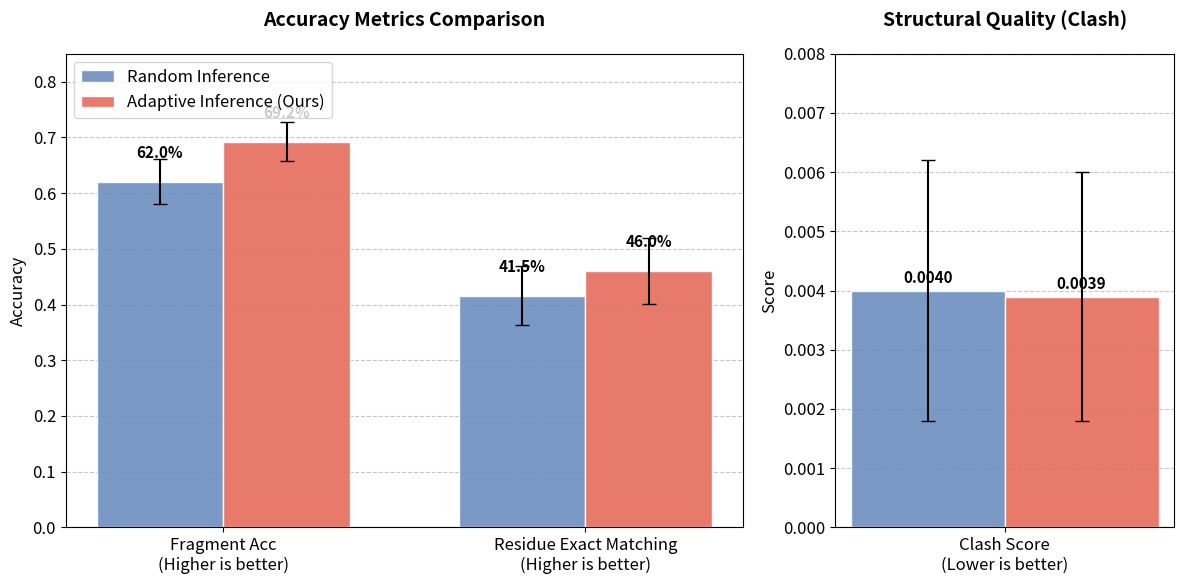

This figure's Python source:
import matplotlib.pyplot as plt
import numpy as np
import os

# ==========================================
# 1. 整理跑分数据 (Mean & Std)
# ==========================================
# 准确率相关指标 (frag_acc, res_exact)
acc_metrics = ['Fragment Acc\n(Higher is better)', 'Residue Exact Matching\n(Higher is better)']
random_acc_means = [0.6203, 0.4155]
random_acc_stds  = [0.0404, 0.0530]

adaptive_acc_means = [0.6925, 0.4603]
adaptive_acc_stds  = [0.0356, 0.0588]

# Clash 碰撞指标 (很小的数值，单独画图)
clash_metrics = ['Clash Score\n(Lower is better)']
random_clash_means = [0.0040]
random_clash_stds  = [0.0022]

adaptive_clash_means = [0.0039]
adaptive_clash_stds  = [0.0021]

# ==========================================
# 2. 设置绘图全局样式 (学术科技风)
# ==========================================
plt.rcParams['font.family'] = 'sans-serif'
plt.rcParams['axes.axisbelow'] = True
plt.rcParams['font.size'] = 12

# 颜色配置 (Random 用低调的蓝灰色，Adaptive 用亮眼的珊瑚红/橙色，突出提升)
COLOR_RANDOM = '#6C8EBF'
COLOR_ADAPTIVE = '#E66C5C'

fig, (ax1, ax2) = plt.subplots(1, 2, figsize=(12, 6), gridspec_kw={'width_ratios': [2, 1]})

# ==========================================
# 3. 绘制准确率柱状图 (左图)
# ==========================================
x = np.arange(len(acc_metrics))
width = 0.35

rects1 = ax1.bar(x - width/2, random_acc_means, width, yerr=random_acc_stds, 
                 label='Random Inference', color=COLOR_RANDOM, capsize=5, alpha=0.9, edgecolor='white')
rects2 = ax1.bar(x + width/2, adaptive_acc_means, width, yerr=adaptive_acc_stds, 
                 label='Adaptive Inference (Ours)', color=COLOR_ADAPTIVE, capsize=5, alpha=0.9, edgecolor='white')

# 添加数值标签
def autolabel(rects, ax, is_acc=True):
    for rect in rects:
        height = rect.get_height()
        # 格式化数字：准确率用百分比，clash用小数
        label_str = f'{height*100:.1f}%' if is_acc else f'{height:.4f}'
        ax.annotate(label_str,
                    xy=(rect.get_x() + rect.get_width() / 2, height),
                    xytext=(0, 3 if not is_acc else 15),  # 垂直偏移
                    textcoords="offset points",
                    ha='center', va='bottom', fontweight='bold', fontsize=11)

autolabel(rects1, ax1, is_acc=True)
autolabel(rects2, ax1, is_acc=True)

ax1.set_ylabel('Accuracy')
ax1.set_title('Accuracy Metrics Comparison', pad=20, fontweight='bold', fontsize=14)
ax1.set_xticks(x)
ax1.set_xticklabels(acc_metrics)
ax1.set_ylim(0, 0.85)  # 留出空间写字
ax1.legend(loc='upper left')
ax1.grid(axis='y', linestyle='--', alpha=0.7)

# ==========================================
# 4. 绘制 Clash 柱状图 (右图)
# ==========================================
x2 = np.arange(len(clash_metrics))

rects3 = ax2.bar(x2 - width/2, random_clash_means, width, yerr=random_clash_stds, 
                 color=COLOR_RANDOM, capsize=5, alpha=0.9, edgecolor='white')
rects4 = ax2.bar(x2 + width/2, adaptive_clash_means, width, yerr=adaptive_clash_stds, 
                 color=COLOR_ADAPTIVE, capsize=5, alpha=0.9, edgecolor='white')

autolabel(rects3, ax2, is_acc=False)
autolabel(rects4, ax2, is_acc=False)

ax2.set_ylabel('Score')
ax2.set_title('Structural Quality (Clash)', pad=20, fontweight='bold', fontsize=14)
ax2.set_xticks(x2)
ax2.set_xticklabels(clash_metrics)
ax2.set_ylim(0, 0.008) # 针对极小的值调整 Y 轴
ax2.grid(axis='y', linestyle='--', alpha=0.7)

# ==========================================
# 5. 调整布局并保存
# ==========================================
plt.tight_layout()
os.makedirs('visualization', exist_ok=True)
output_path = 'visualization/benchmark_comparison.png'
plt.savefig(output_path, dpi=300, bbox_inches='tight', transparent=False, facecolor='white')
print(f"图表已成功保存至: {output_path}")
